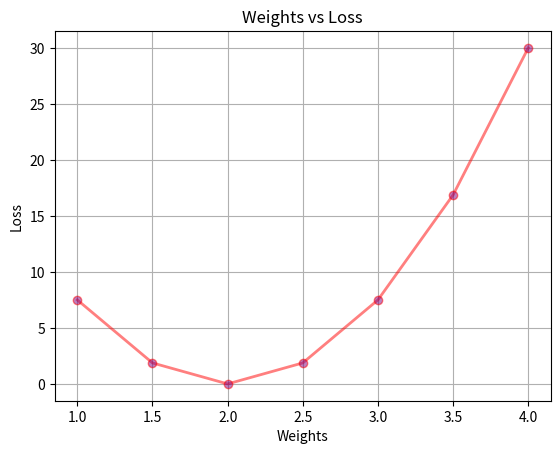

Write Python code to recreate this figure.
# for performing mathematical operations
import numpy as np

# for plotting and visualizing data
import matplotlib.pyplot as plt 

x_data = [1.0, 2.0, 3.0, 4.0]
y_data = [2.0, 4.0, 6.0,8.0]
weights = np.arange(1.0,4.1,0.5)

def linear_model(x):
    ## function for linear model
    return x * w

def loss(y, y_pred):
    ## calculating squared error
    return (y_pred - y)**2

# List of weights and mse for each input
w_list = []
mse_list = []


for i, w in enumerate(weights):
    ## print the weights and initialize the loss sum
    print("\n\nw=", w)
    l_sum = 0

    for x, y in zip(x_data, y_data):
        # for each input and output, calculate y_hat
        # compute the total loss and add to the total error
        y_pred = linear_model(x)
        l = loss(y, y_pred)
        l_sum += l
        print("\t", x, y, y_pred, l)

    # now compute the mean squared error (mse) of each
    # aggregate the weight/mse from this run
    mse = l_sum / len(x_data)
    print("MSE=", mse)
    w_list.append(w)
    mse_list.append(mse)

# estimate the lowest mse by which weight
a = mse_list[0]
for ind, i in enumerate(mse_list):
    if(a>i):
        a = i
        w = w_list[ind]
print("The best weight found is {}".format(w))


# Plot it all
plt.plot(w_list, mse_list, color='red', lw="2", ls="solid", marker="o", markerfacecolor="purple", markersize="6", alpha=0.5)
plt.title('Weights vs Loss')
plt.grid()
plt.ylabel('Loss')
plt.xlabel('Weights')
plt.show()